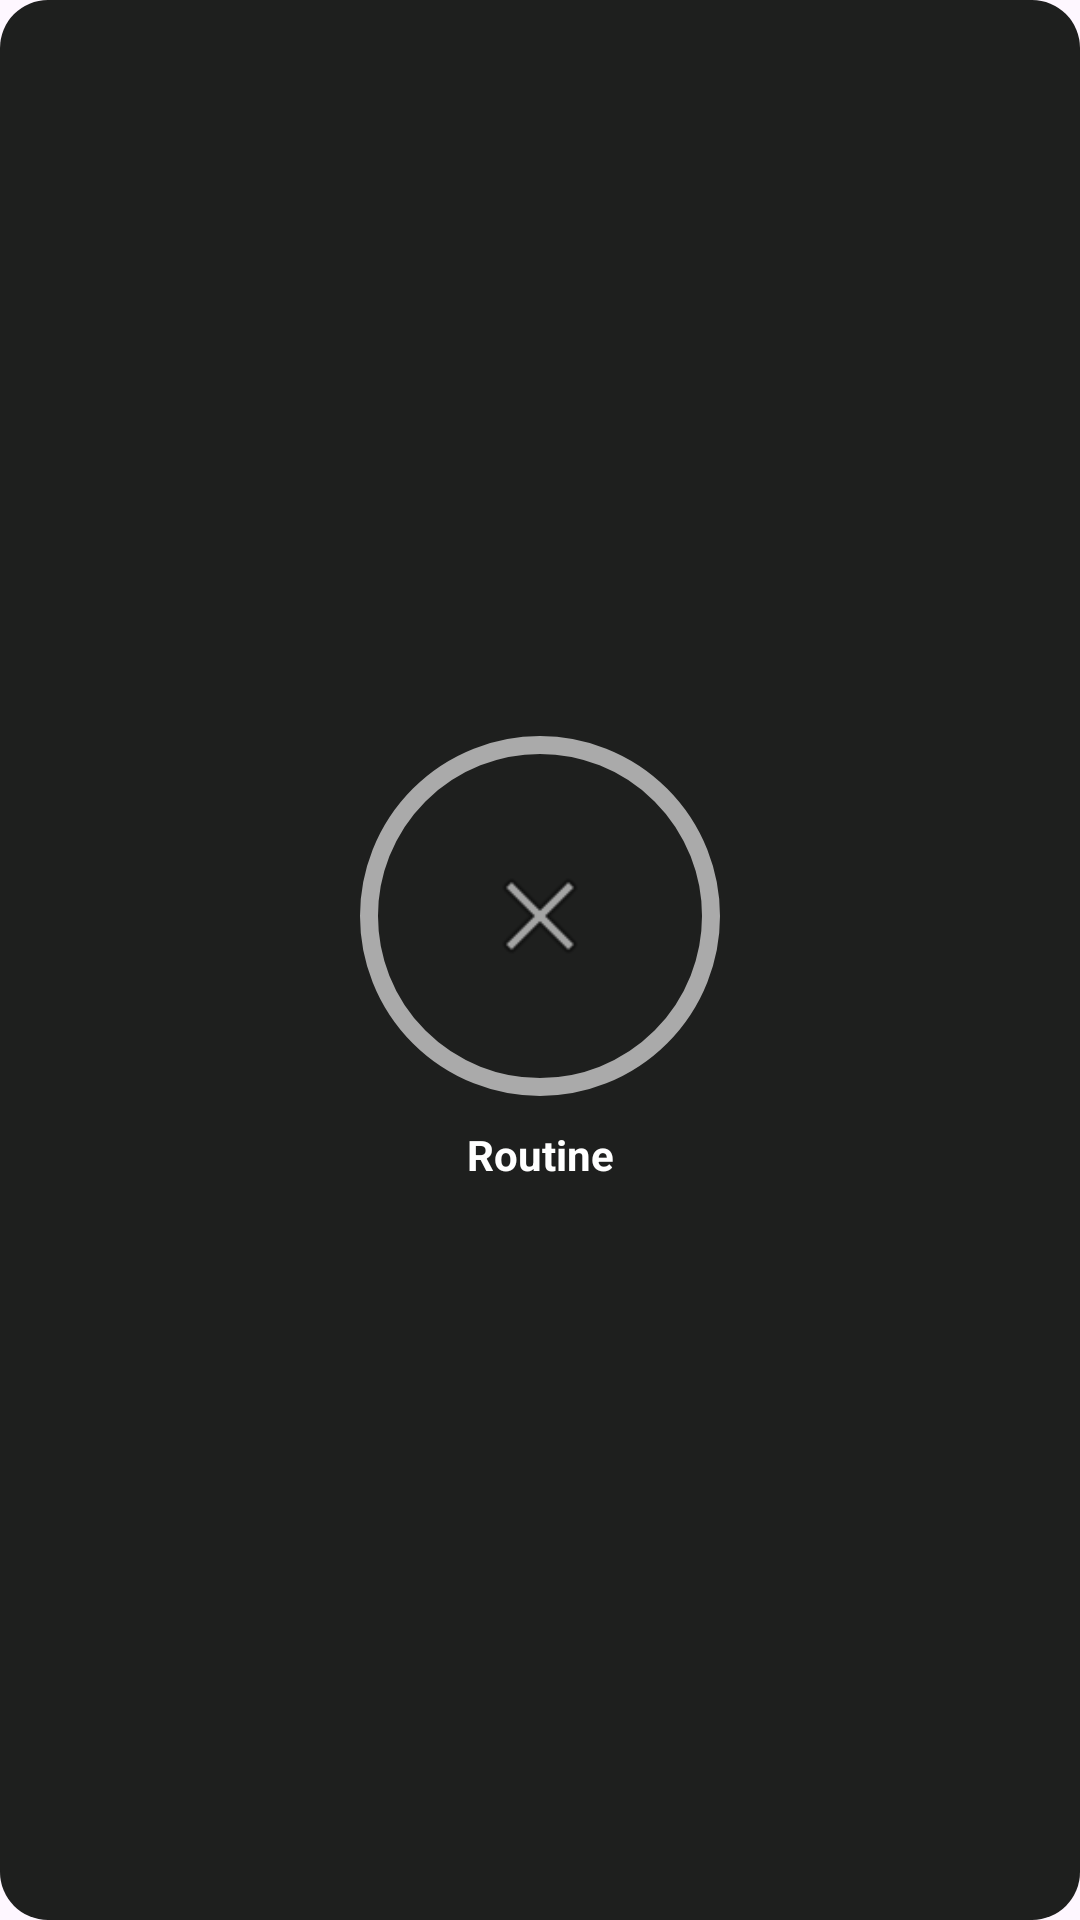

This screen was rendered from an Android layout file. Write that file and the resources it references.
<!-- AndroidManifest.xml: application theme Theme.PBD3FinalCapstone -->
<!-- res/layout/widget_checkmark.xml -->
<?xml version="1.0" encoding="utf-8"?>
<LinearLayout xmlns:android="http://schemas.android.com/apk/res/android"
    android:id="@+id/widget_checkmark_root"
    android:layout_width="match_parent"
    android:layout_height="match_parent"
    android:orientation="vertical"
    android:gravity="center"
    android:padding="12dp"
    android:background="@drawable/widget_bg_rounded">

    
    <FrameLayout
        android:layout_width="120dp"
        android:layout_height="120dp"
        android:layout_gravity="center_horizontal">

        
        <ImageView
            android:id="@+id/widget_checkmark_circle"
            android:layout_width="120dp"
            android:layout_height="120dp"
            android:layout_gravity="center"
            android:src="@drawable/widget_circle_ring" />

        
        <ImageView
            android:id="@+id/widget_checkmark_icon"
            android:layout_width="40dp"
            android:layout_height="40dp"
            android:layout_gravity="center"
            android:scaleType="fitCenter"
            android:src="@android:drawable/ic_menu_close_clear_cancel" />

        <TextView
            android:id="@+id/widget_checkmark_count"
            android:layout_width="wrap_content"
            android:layout_height="wrap_content"
            android:layout_gravity="center"
            android:textColor="#FFFFFF"
            android:textSize="28sp"
            android:textStyle="bold"
            android:visibility="gone"
            android:text="0" />
    </FrameLayout>

    <TextView
        android:id="@+id/widget_checkmark_label"
        android:layout_width="match_parent"
        android:layout_height="wrap_content"
        android:layout_marginTop="10dp"
        android:textColor="#FFFFFF"
        android:textSize="14sp"
        android:textStyle="bold"
        android:gravity="center"
        android:maxLines="1"
        android:ellipsize="end"
        android:text="Routine" />

</LinearLayout>
<!-- resources referenced by this layout -->
<resources>
  <!-- drawable widget_bg_rounded (drawable) -->
  <?xml version="1.0" encoding="utf-8"?>
  <shape xmlns:android="http://schemas.android.com/apk/res/android">
      <solid android:color="#1e1f1e" />
      <corners android:radius="16dp" />
  </shape>
  <!-- drawable widget_circle_ring (drawable) -->
  <?xml version="1.0" encoding="utf-8"?>
  <shape xmlns:android="http://schemas.android.com/apk/res/android"
      android:shape="oval">
      <solid android:color="@android:color/transparent" />
      <stroke
          android:width="6dp"
          android:color="#AAAAAA" />
  </shape>
  <style name="Theme.PBD3FinalCapstone" parent="Base.Theme.PBD3FinalCapstone" />
  <style name="Base.Theme.PBD3FinalCapstone" parent="Theme.Material3.DayNight.NoActionBar">
          
          
  
          <item name="android:statusBarColor">#D3D3D3</item>
          <item name="colorPrimary">#FFFFFF</item>
          <item name="colorPrimaryVariant">#FFFFFF</item>
          <item name="colorSecondary">#FFFFFF</item>
          <item name="colorSecondaryVariant">#FFFFFF</item>
          <item name="colorAccent">#FFFFFF</item>
          <item name="android:colorControlActivated">#FFFFFF</item>
          <item name="android:colorControlHighlight">#FFFFFF</item>
          <item name="android:colorPrimary">#FFFFFF</item>
          <item name="android:textColorPrimary">#FFFFFF</item>
          <item name="android:textColorSecondary">#FFFFFF</item>
          <item name="android:editTextColor">#FFFFFF</item>
          <item name="android:textColorHint">#9E9E9E</item>
      </style>
</resources>
